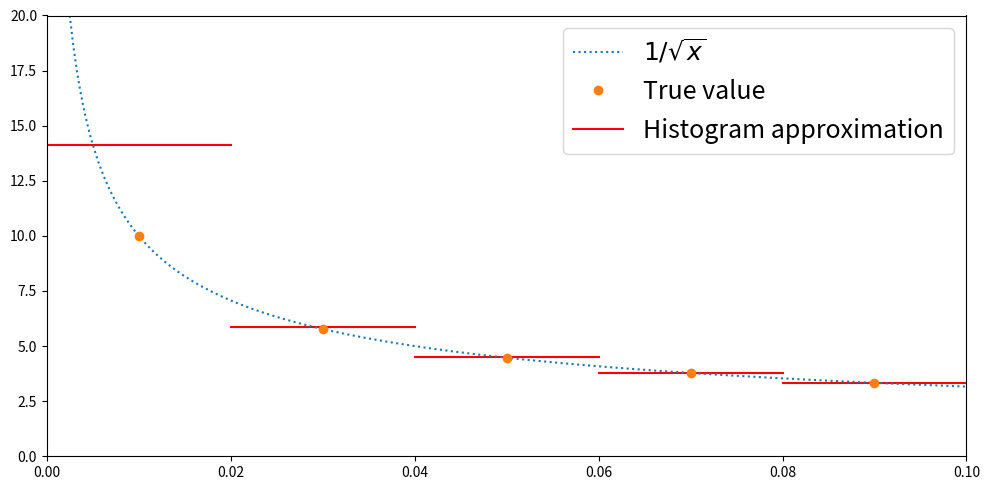

Generate this figure with matplotlib: (Note: this script raises an exception after producing the figure.)
import numpy as np
import matplotlib.pyplot as plt

plt.figure(figsize=(10, 5))

n = 5
dt = 0.02
t = np.linspace(0, (n - 1)*dt, n) + 0.5*dt

print(t)

histogramColor = [1, 0, 0]

for i in range(0, n):
  Hi = 2/dt**0.5 * ( (i + 1)**0.5 - i**0.5 )
  hist, = plt.plot([i*dt, (i + 1)*dt], [Hi, Hi], color=histogramColor)


x = np.linspace(0.001, (n + 1)*dt, 1000)
func, = plt.plot(x, x**-0.5, ':')
true, = plt.plot(t, t**-0.5, 'o')


plt.legend([func, true, hist], [r'$ 1/\sqrt{x}$', 'True value', 'Histogram approximation'], fontsize=18)
e = 0.00
plt.xlim([0 - e, n*dt + e])
plt.ylim([0, 20])
plt.tight_layout()
plt.savefig('plots/plot.pdf')
plt.show() 

